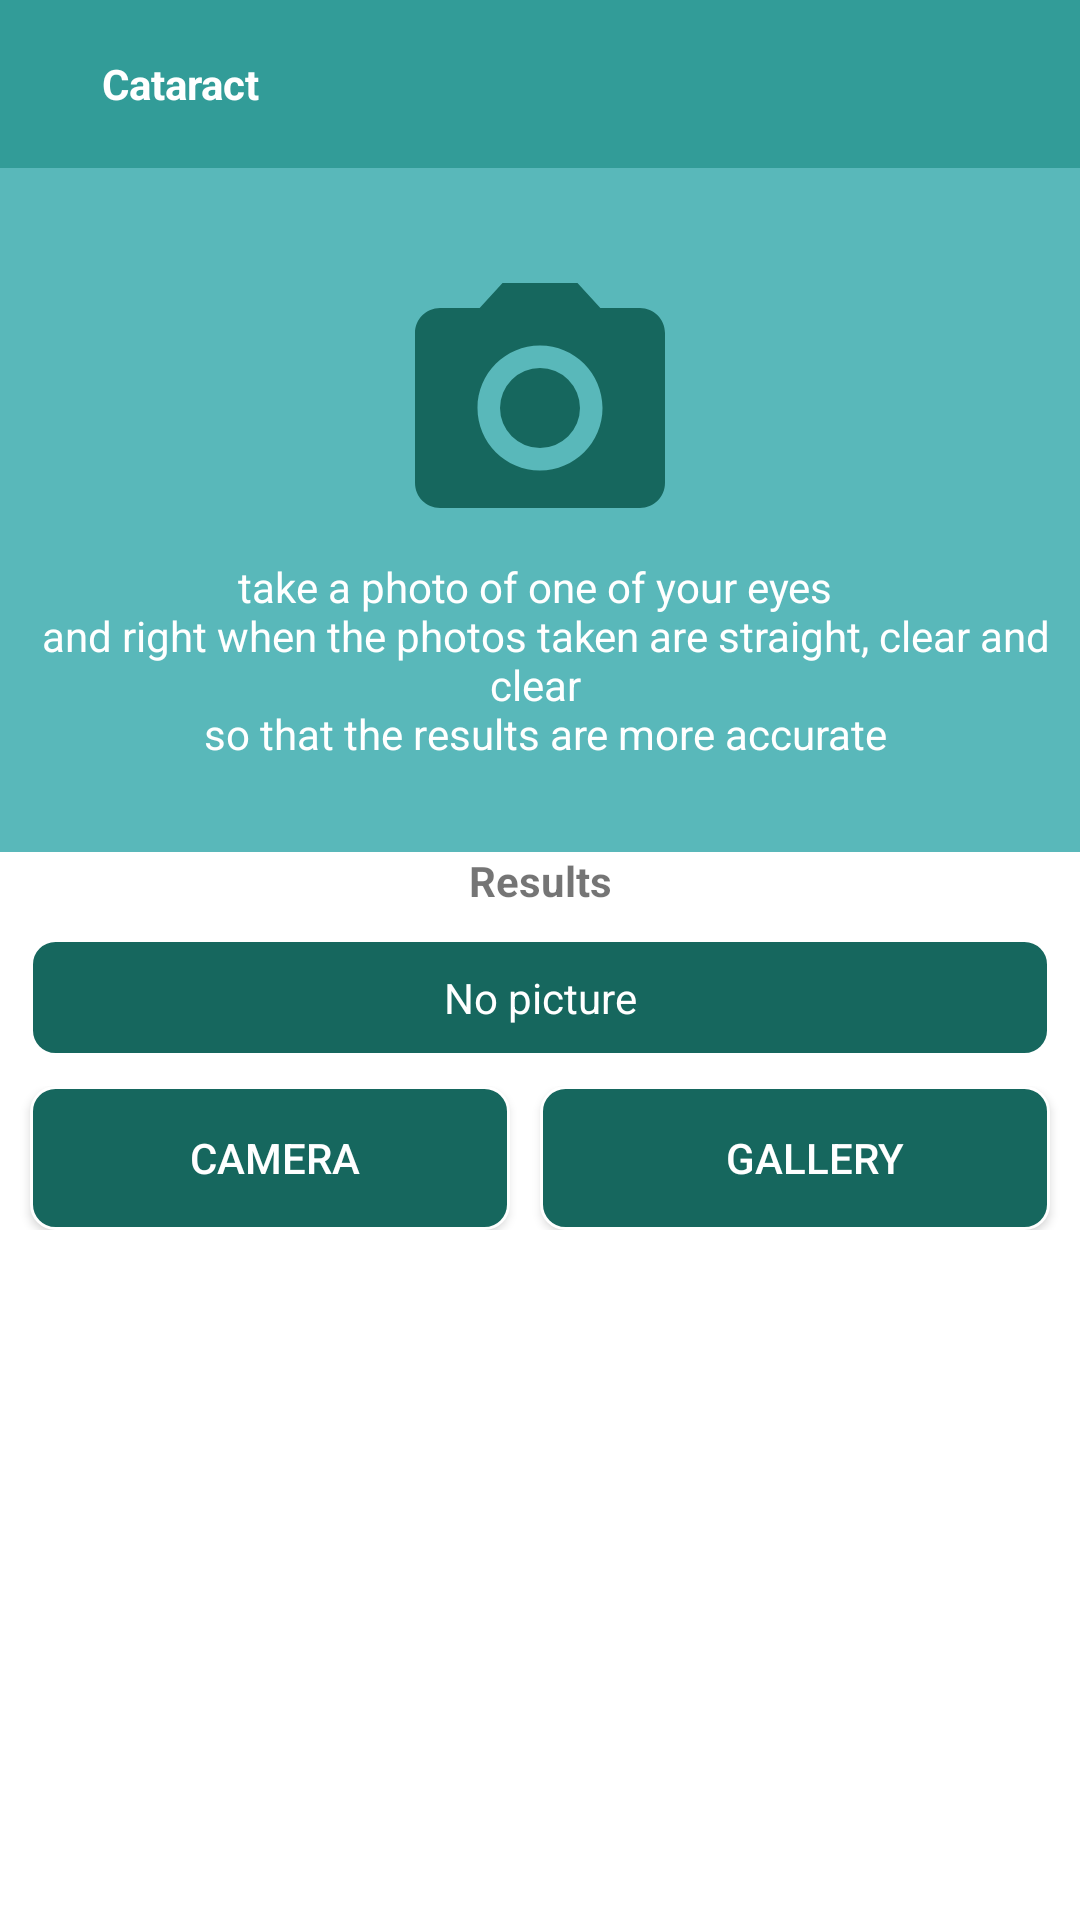

This screen was rendered from an Android layout file. Write that file and the resources it references.
<!-- AndroidManifest.xml: application theme AppTheme -->
<!-- res/layout/activity_katarak.xml -->
<?xml version="1.0" encoding="utf-8"?>
<android.support.constraint.ConstraintLayout
        xmlns:android="http://schemas.android.com/apk/res/android"
        xmlns:tools="http://schemas.android.com/tools"
        xmlns:app="http://schemas.android.com/apk/res-auto"
        android:layout_width="match_parent"
        android:layout_height="match_parent"
        android:background="@color/colorwhite"
        tools:context=".ui.katarak.KatarakActivity">

    <LinearLayout
            android:orientation="vertical"
            android:layout_width="match_parent"
            android:layout_height="match_parent">
        <LinearLayout
                android:orientation="horizontal"
                android:layout_width="match_parent"
                android:background="@color/colorPrimary"
                android:gravity="center_vertical"
                android:paddingLeft="@dimen/size_4dp"
                android:layout_height="?attr/actionBarSize">
            <ImageView
                    android:layout_width="@dimen/size_30dp"
                    android:layout_height="@dimen/size_30dp"
                    app:srcCompat="@drawable/ic_back_w" android:id="@+id/ui_back"
            />
            <TextView
                    android:text="@string/katarak"
                    android:textColor="@color/colorwhite"
                    android:textStyle="bold"
                    android:textSize="@dimen/text_14sp"
                    android:layout_width="match_parent"
                    android:layout_height="wrap_content" android:id="@+id/ui_nama"/>

        </LinearLayout>
        <ScrollView
                android:layout_width="match_parent"
                android:layout_height="match_parent">
            <LinearLayout
                    android:orientation="vertical"
                    android:layout_width="match_parent"
                    android:layout_height="wrap_content">
                <LinearLayout
                        android:orientation="vertical"
                        android:layout_width="match_parent"
                        android:padding="@dimen/size_10dp"
                        android:background="@color/colorAccent"
                        android:gravity="center"
                        android:layout_height="wrap_content">
                    <ImageView
                            android:layout_marginTop="@dimen/size_20dp"
                            android:layout_width="@dimen/size_100dp"
                            android:layout_height="@dimen/size_100dp" app:srcCompat="@drawable/ic_camera"
                            android:id="@+id/ui_gone_g"/>
                    <TextView
                            android:text="@string/ambil_foto"
                            android:layout_width="match_parent"
                            android:textAlignment="center"
                            android:textColor="@color/colorwhite"
                            android:layout_marginBottom="@dimen/size_20dp"
                            android:layout_height="wrap_content" android:id="@+id/ui_gone_t"/>
                    <ImageView
                            android:visibility="gone"
                            android:layout_width="match_parent"
                            android:scaleType="centerCrop"
                            android:layout_height="@dimen/with_320dp" app:srcCompat="@drawable/block_corner"
                            android:id="@+id/ui_foto"/>
                </LinearLayout>
                <TextView
                        android:text="@string/hasil"
                        android:layout_width="match_parent"
                        android:textStyle="bold"
                        android:textAlignment="center"
                        android:layout_height="wrap_content"/>
                <TextView
                        android:text="@string/tidak_ada_foto"
                        android:layout_width="match_parent"
                        android:layout_marginTop="@dimen/size_10dp"
                        android:layout_marginLeft="@dimen/size_10dp"
                        android:layout_marginRight="@dimen/size_10dp"
                        android:padding="@dimen/size_10dp"
                        android:background="@drawable/block_corner_green_dark"
                        android:textAlignment="center"
                        android:textColor="@color/colorwhite"
                        android:layout_height="wrap_content" android:id="@+id/ui_hasil"/>
                <LinearLayout
                        android:id="@+id/ui_acc"
                        android:orientation="vertical"
                        android:visibility="gone"
                        android:background="@drawable/block_corner_green_dark"
                        android:layout_marginTop="@dimen/size_10dp"
                        android:layout_marginLeft="@dimen/size_10dp"
                        android:layout_marginRight="@dimen/size_10dp"
                        android:padding="@dimen/size_10dp"
                        android:layout_width="match_parent"
                        android:layout_height="wrap_content">
                    <ProgressBar
                            style="?android:attr/progressBarStyleHorizontal"
                            android:layout_width="match_parent"
                            android:layout_height="wrap_content"
                            android:id="@+id/progressBar" android:progress="70" android:progressTint="#4CAF50"
                            android:outlineAmbientShadowColor="#9C27B0"/>
                    <TextView
                            android:text="@string/accuracy"
                            android:textColor="@color/colorwhite"
                            android:layout_width="match_parent"
                            android:layout_height="wrap_content" android:id="@+id/ui_text_acc"/>
                </LinearLayout>
                <LinearLayout
                        android:orientation="horizontal"
                        android:layout_width="match_parent"
                        android:layout_marginTop="@dimen/size_10dp"
                        android:layout_marginBottom="@dimen/size_10dp"
                        android:layout_height="wrap_content">
                    <Button
                            android:text="@string/kamera"
                            android:layout_width="match_parent"
                            android:textColor="@color/colorwhite"
                            android:layout_marginRight="@dimen/size_10dp"
                            android:layout_marginLeft="@dimen/size_10dp"
                            android:drawableTop="@drawable/ic_camera_w"
                            android:paddingBottom="@dimen/size_10dp"
                            android:paddingTop="@dimen/size_10dp"
                            android:layout_weight="1"
                            android:background="@drawable/block_corner_green_dark"
                            android:layout_height="wrap_content" android:id="@+id/ui_kamera"/>
                    <Button
                            android:text="@string/galeri"
                            android:layout_weight="1"
                            android:layout_width="match_parent"
                            android:textColor="@color/colorwhite"
                            android:drawableTop="@drawable/ic_galeri_w"
                            android:paddingBottom="@dimen/size_10dp"
                            android:paddingTop="@dimen/size_10dp"
                            android:paddingLeft="@dimen/size_10dp"
                            android:textAlignment="center"
                            android:layout_marginRight="@dimen/size_10dp"
                            android:background="@drawable/block_corner_green_dark"
                            android:layout_height="wrap_content" android:id="@+id/ui_galeri"/>
                </LinearLayout>
            </LinearLayout>
        </ScrollView>
    </LinearLayout>
</android.support.constraint.ConstraintLayout>
<!-- resources referenced by this layout -->
<resources>
  <color name="colorAccent">#59b8ba</color>
  <color name="colorPrimary">#329c98</color>
  <color name="colorwhite">#ffffff</color>
  <dimen name="size_100dp">100dp</dimen>
  <dimen name="size_10dp">10dp</dimen>
  <dimen name="size_20dp">20dp</dimen>
  <dimen name="size_30dp">30dp</dimen>
  <dimen name="size_4dp">4dp</dimen>
  <dimen name="text_14sp">14sp</dimen>
  <dimen name="with_320dp">320dp</dimen>
  <!-- drawable block_corner (drawable) -->
  <?xml version="1.0" encoding="UTF-8"?>
  <shape xmlns:android="http://schemas.android.com/apk/res/android">
      <solid android:color="@color/colorwhite"/>
  
      <stroke android:width="@dimen/size_1dp"
              android:color="@color/colorBlack" />
  
      <corners android:bottomRightRadius="@dimen/size_8dp"
               android:bottomLeftRadius="@dimen/size_8dp"
               android:topLeftRadius="@dimen/size_8dp"
               android:topRightRadius="@dimen/size_8dp" />
  </shape>
  <!-- drawable block_corner_green_dark (drawable) -->
  <?xml version="1.0" encoding="UTF-8"?>
  <shape xmlns:android="http://schemas.android.com/apk/res/android">
      <solid android:color="@color/colorPrimaryDark"/>
  
      <stroke android:width="@dimen/size_1dp"
              android:color="@color/colorwhite" />
  
      <corners android:bottomRightRadius="@dimen/size_8dp"
               android:bottomLeftRadius="@dimen/size_8dp"
               android:topLeftRadius="@dimen/size_8dp"
               android:topRightRadius="@dimen/size_8dp" />
  </shape>
  <!-- drawable ic_camera (drawable-anydpi) -->
  <vector xmlns:android="http://schemas.android.com/apk/res/android"
      android:width="24dp"
      android:height="24dp"
      android:viewportWidth="24"
      android:viewportHeight="24"
      android:tint="#16675E">
      <path
          android:fillColor="#FF000000"
          android:pathData="M12,12m-3.2,0a3.2,3.2 0,1 1,6.4 0a3.2,3.2 0,1 1,-6.4 0"/>
      <path
          android:fillColor="#FF000000"
          android:pathData="M9,2L7.17,4L4,4c-1.1,0 -2,0.9 -2,2v12c0,1.1 0.9,2 2,2h16c1.1,0 2,-0.9 2,-2L22,6c0,-1.1 -0.9,-2 -2,-2h-3.17L15,2L9,2zM12,17c-2.76,0 -5,-2.24 -5,-5s2.24,-5 5,-5 5,2.24 5,5 -2.24,5 -5,5z"/>
  </vector>
  <string name="accuracy">Level of accuracy : %d%%</string>
  <string name="ambil_foto">take a photo of one of your eyes \n and right when the photos taken are straight, clear and clear \n so that the results are more accurate</string>
  <string name="galeri"> Gallery</string>
  <string name="hasil">Results</string>
  <string name="kamera"> Camera</string>
  <string name="katarak">Cataract</string>
  <string name="tidak_ada_foto">No picture</string>
  <style name="AppTheme" parent="Theme.AppCompat.Light.NoActionBar">
          
          <item name="colorPrimary">@color/colorPrimary</item>
          <item name="colorPrimaryDark">@color/colorPrimaryDark</item>
          <item name="colorAccent">@color/colorAccent</item>
      </style>
  <dimen name="size_1dp">1dp</dimen>
  <color name="colorBlack">#060d2f</color>
  <dimen name="size_8dp">8dp</dimen>
  <color name="colorPrimaryDark">#16675e</color>
</resources>
